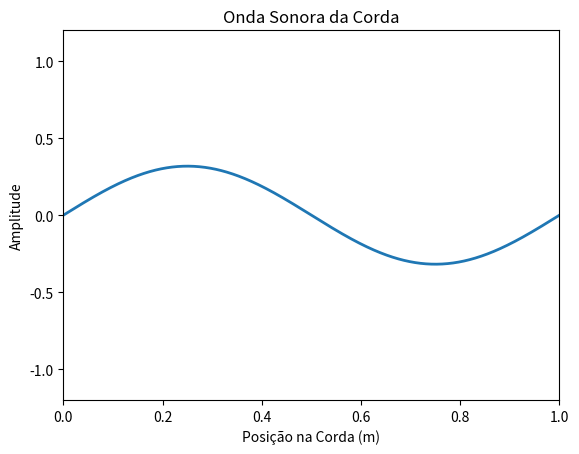

This chart was generated by the following Python code:
import numpy as np
import matplotlib.pyplot as plt
from matplotlib.animation import FuncAnimation

def onda_sonora_corda(densidade, tensao, comprimento, tempo, amplitude_max=1):
    # Função para calcular a frequência a partir de outros parâmetros
    def calcular_frequencia(densidade, tensao, comprimento):
        frequencia = (1 / (2 * comprimento)) * np.sqrt(tensao / densidade)
        return frequencia

    # Frequência da onda
    frequencia = calcular_frequencia(densidade, tensao, comprimento)

    # Velocidade de propagação da onda
    velocidade = np.sqrt(tensao / densidade)

    # Constante de onda
    k = 2 * np.pi / (comprimento)

    # Amplitude da onda
    amplitude = amplitude_max * (comprimento / np.pi)

    # Posição da corda
    posicao = np.linspace(0, comprimento, 1000)

    # Tempo
    t = np.linspace(0, tempo, 1000)

    # Onda sonora
    onda = np.zeros((len(posicao), len(t)))

    for i in range(len(posicao)):
        for j in range(len(t)):
            onda[i, j] = amplitude * np.sin(k * posicao[i] - 2 * np.pi * frequencia * t[j])

    return posicao, t, onda

# Parâmetros
densidade = 1.2  # densidade linear em g/cm^3
comprimento = 1  # comprimento em metros
tensao = 929280  # tensão em N (calculada anteriormente)
tempo = 1.0  # tempo em segundos
amplitude_max = 1  # amplitude máxima da onda

# Gerar a onda sonora da corda
posicao, t, onda = onda_sonora_corda(densidade, tensao, comprimento, tempo, amplitude_max)

# Configuração da animação
fig, ax = plt.subplots()
line, = ax.plot(posicao, onda[:, 0], lw=2)
ax.set_ylim(-1.2 * amplitude_max, 1.2 * amplitude_max)
ax.set_xlim(0, comprimento)
ax.set_xlabel('Posição na Corda (m)')
ax.set_ylabel('Amplitude')
ax.set_title('Onda Sonora da Corda')

# Função de animação
def animate(i):
    line.set_ydata(onda[:, i])
    return line,

# Criar animação
ani = FuncAnimation(fig, animate, frames=len(t), interval=50)

plt.show()
